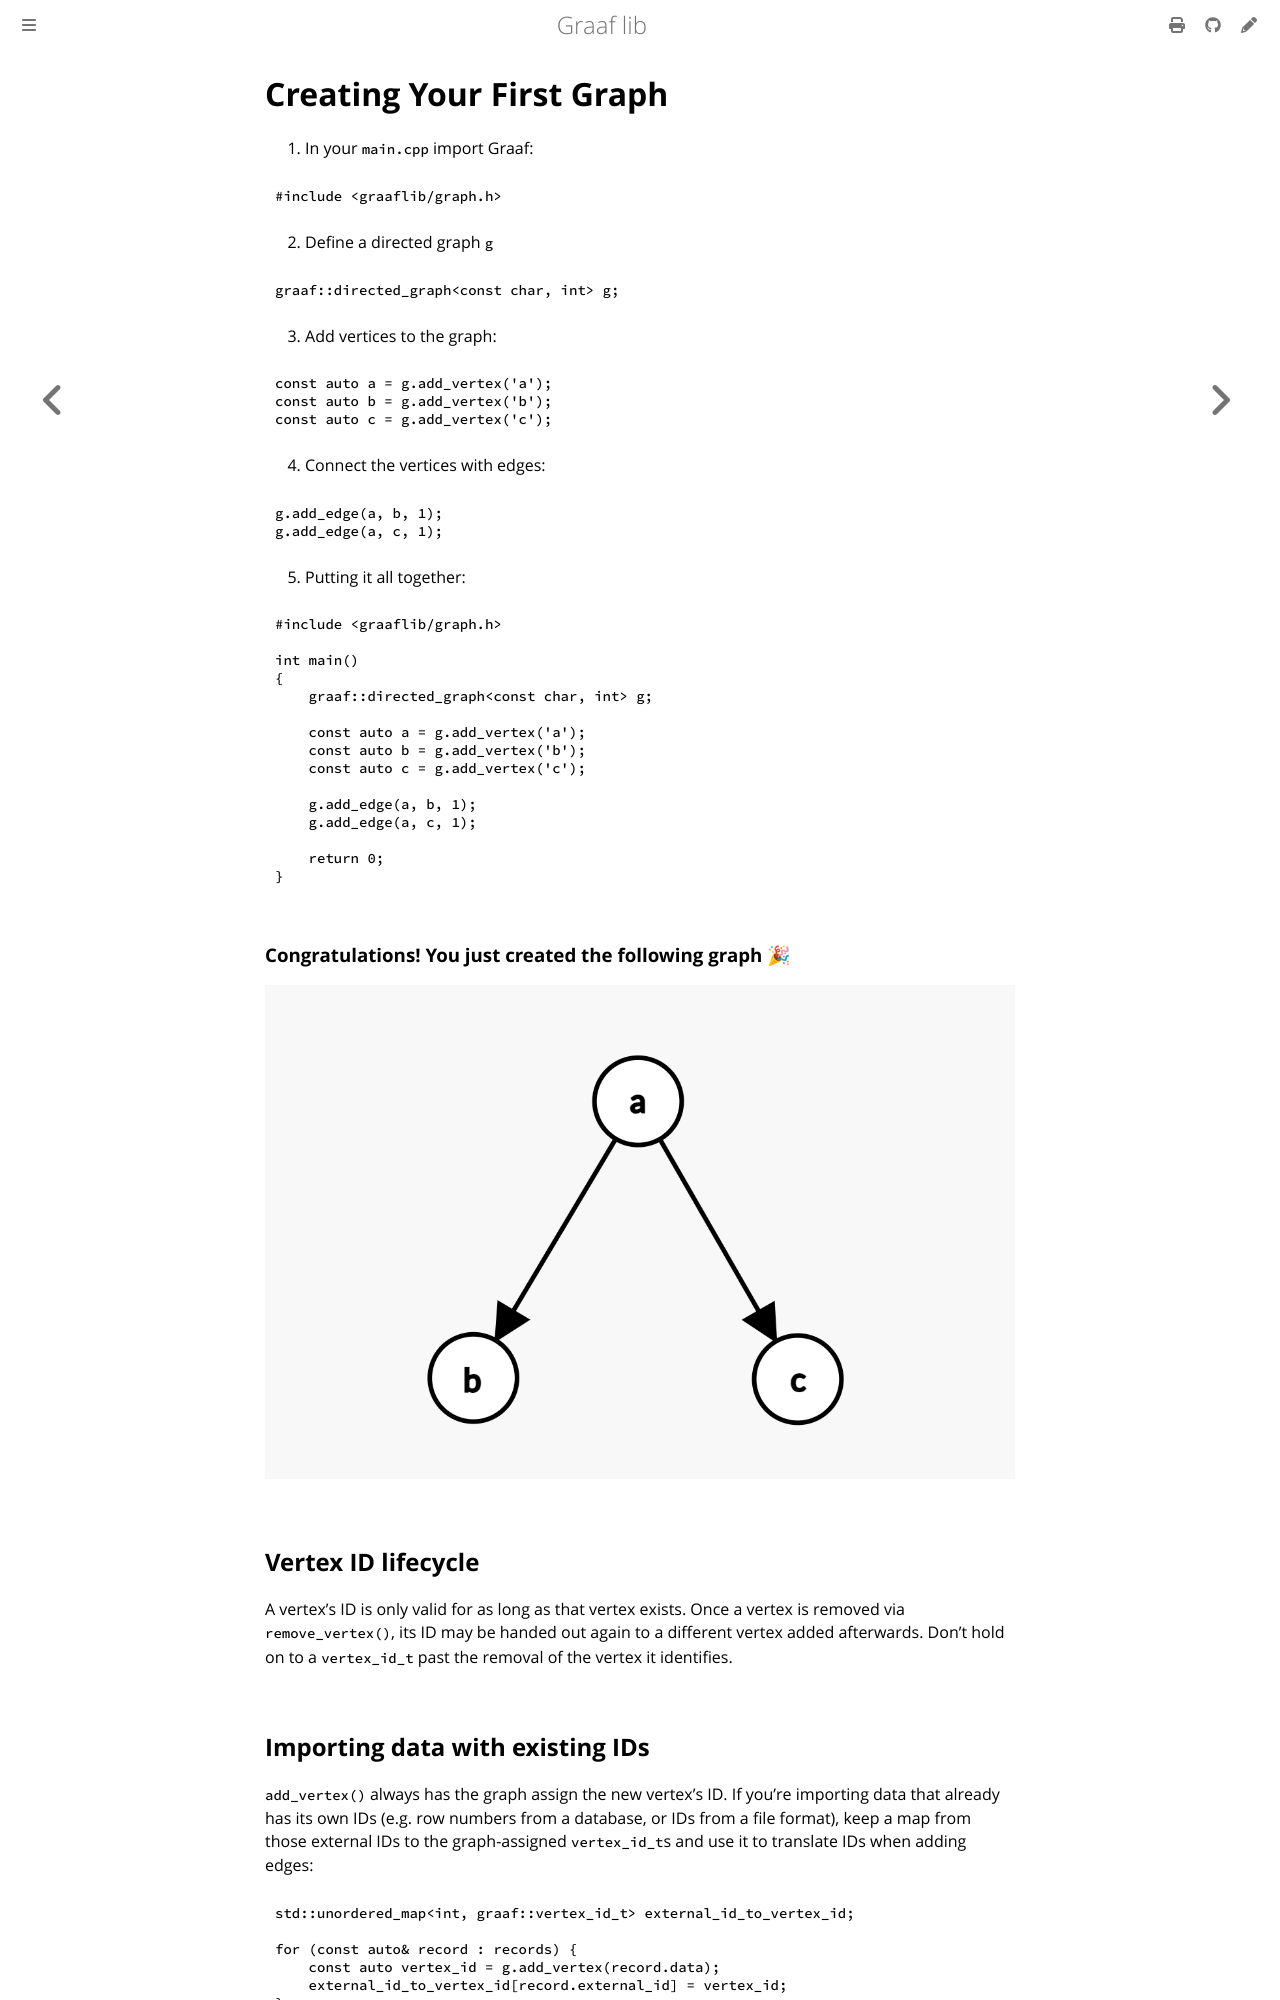

repository: bobluppes/graaf · page: quickstart/basics/creating-your-first-graph.html · generator: mdbook

# Creating Your First Graph

1. In your `main.cpp` import Graaf:

```c++
#include <graaflib/graph.h>
```

2. Define a directed graph `g`

```c++
graaf::directed_graph<const char, int> g;
```

3. Add vertices to the graph:

```c++
const auto a = g.add_vertex('a');
const auto b = g.add_vertex('b');
const auto c = g.add_vertex('c');
```

4. Connect the vertices with edges:

```c++
g.add_edge(a, b, 1);
g.add_edge(a, c, 1);
```

5. Putting it all together:

```c++
#include <graaflib/graph.h>

int main()
{
    graaf::directed_graph<const char, int> g;

    const auto a = g.add_vertex('a');
    const auto b = g.add_vertex('b');
    const auto c = g.add_vertex('c');

    g.add_edge(a, b, 1);
    g.add_edge(a, c, 1);

    return 0;
}
```

### Congratulations! You just created the following graph 🎉

![Directed graph example](../../img/quickstart/Graph.png)

## Vertex ID lifecycle

A vertex's ID is only valid for as long as that vertex exists. Once a vertex
is removed via `remove_vertex()`, its ID may be handed out again to a
different vertex added afterwards. Don't hold on to a `vertex_id_t` past the
removal of the vertex it identifies.
